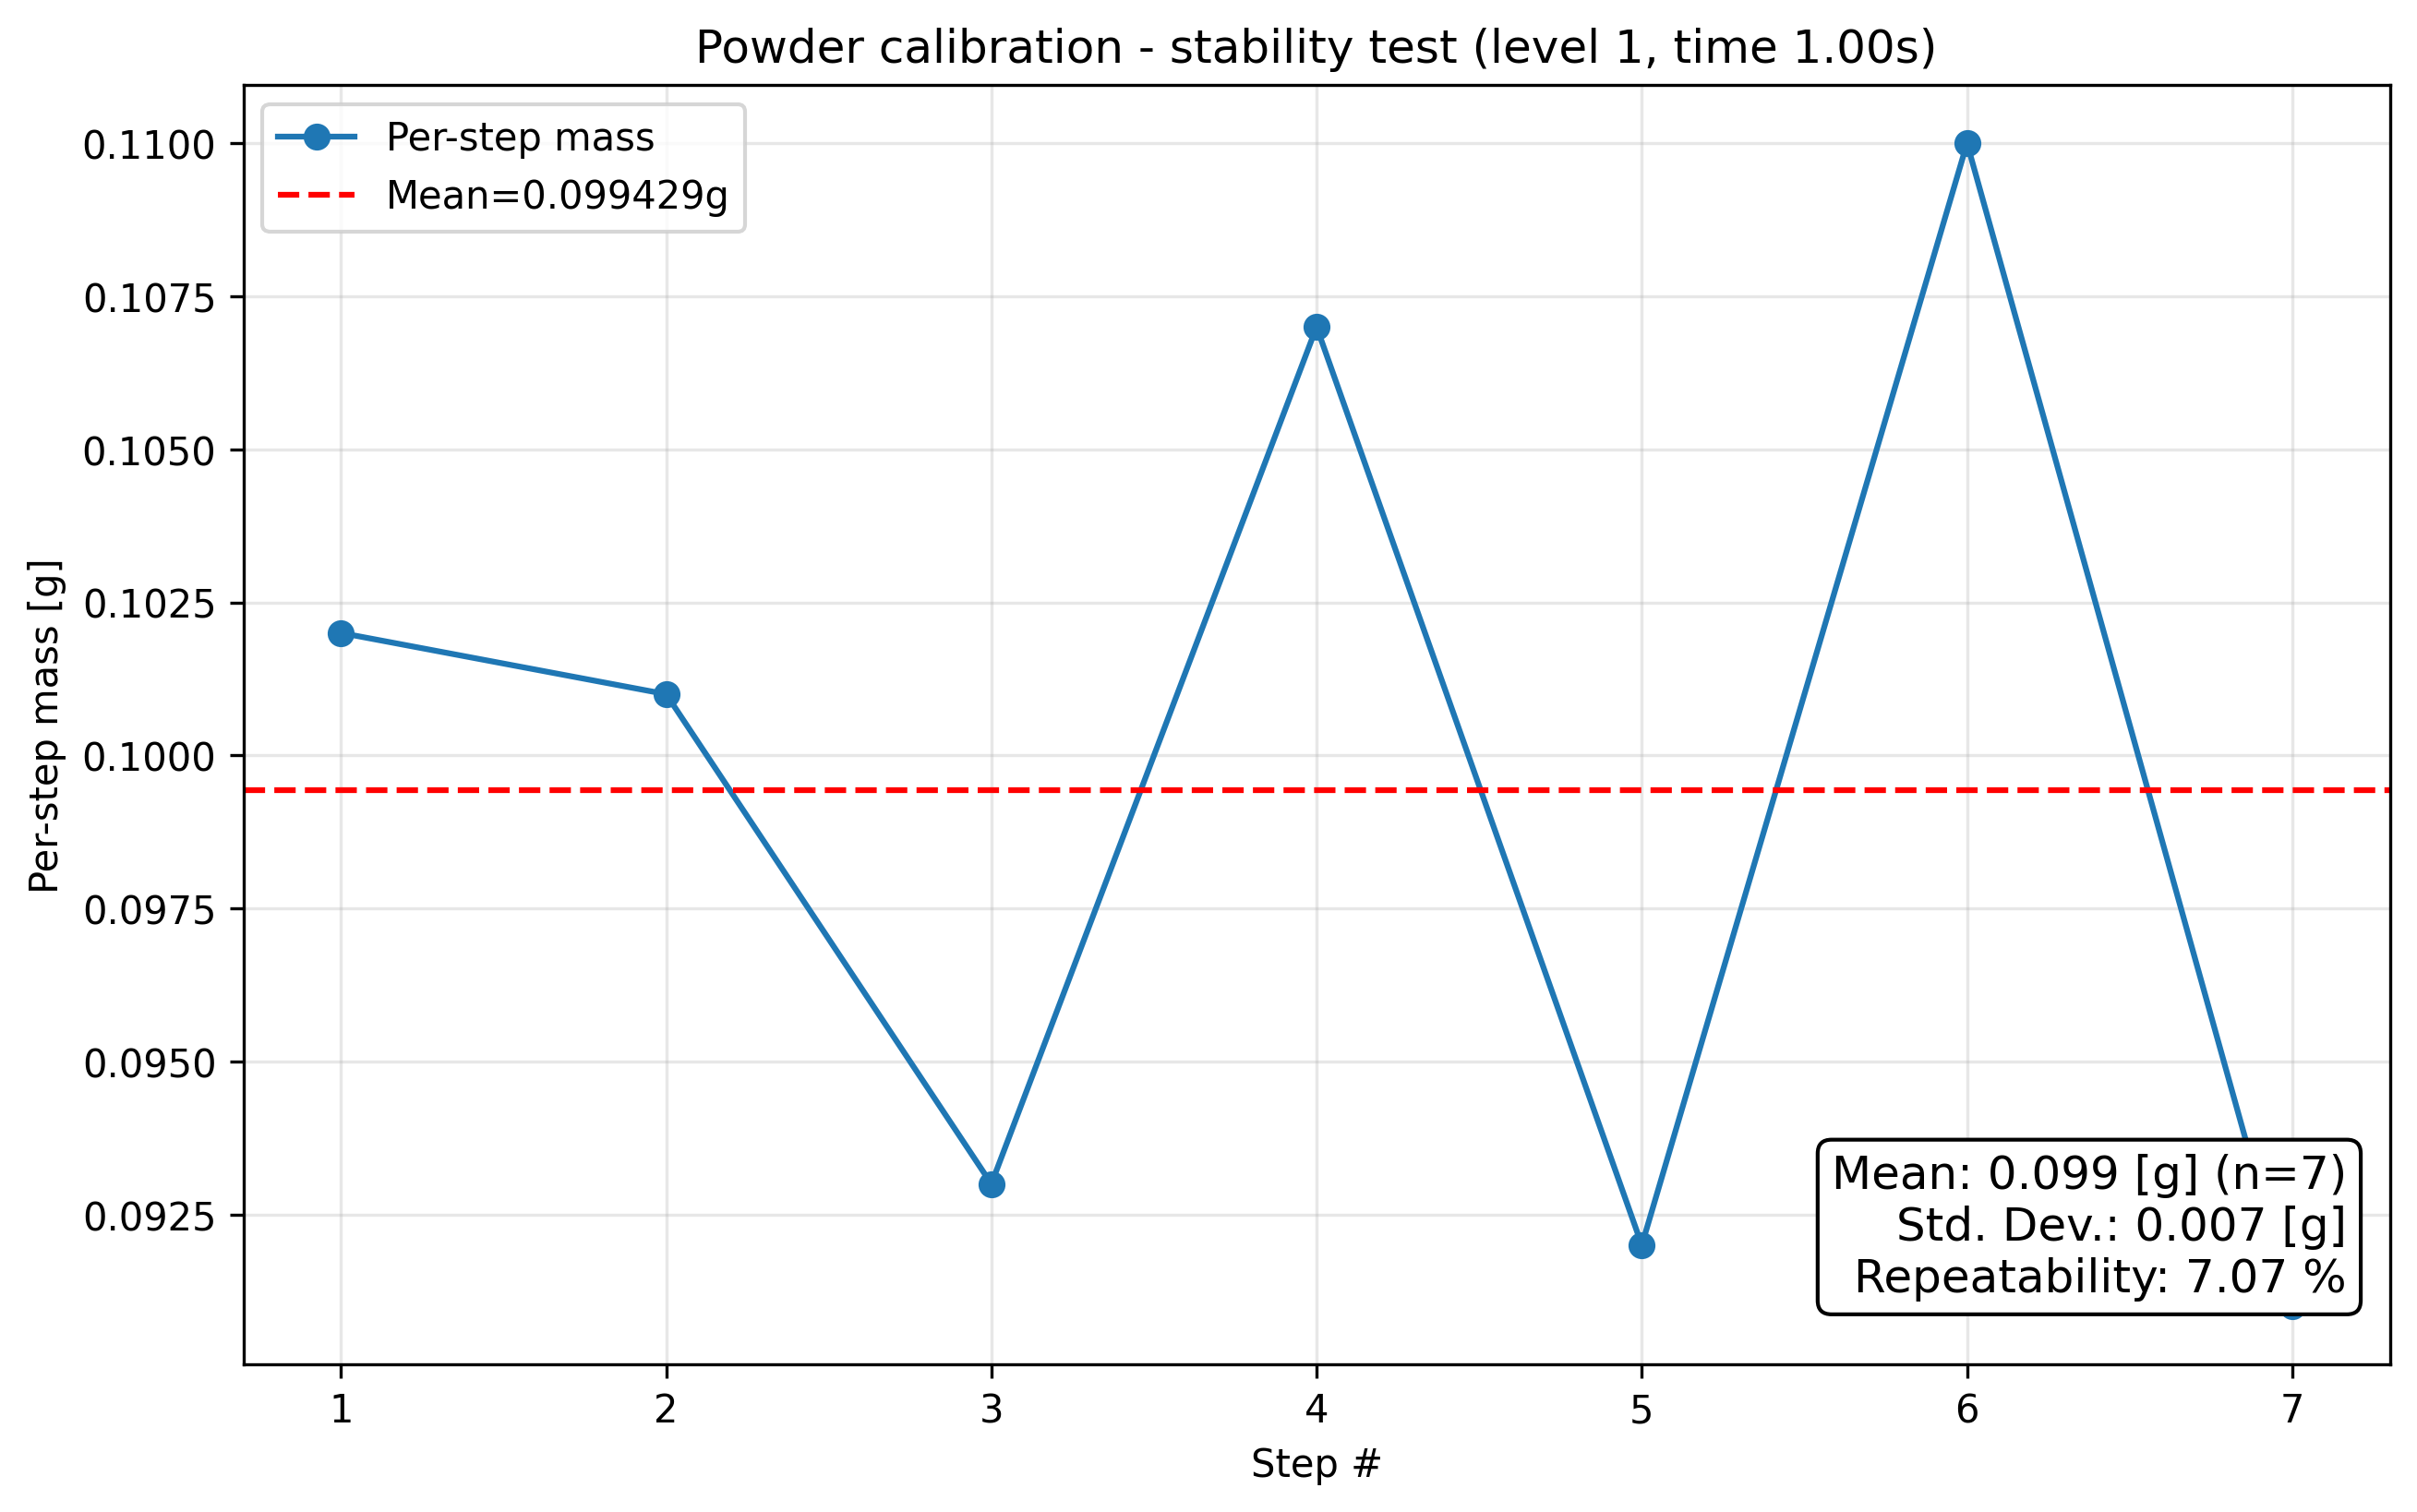

Data behind this chart, as committed beside it:
condition, step_index, cumulative_mass_g, per_step_mass_g, success
level1_t1.0, 1, 0.102, 0.102, True
level1_t1.0, 2, 0.203, 0.101, True
level1_t1.0, 3, 0.296, 0.093, True
level1_t1.0, 4, 0.403, 0.107, True
level1_t1.0, 5, 0.495, 0.092, True
level1_t1.0, 6, 0.605, 0.11, True
level1_t1.0, 7, 0.696, 0.091, True
